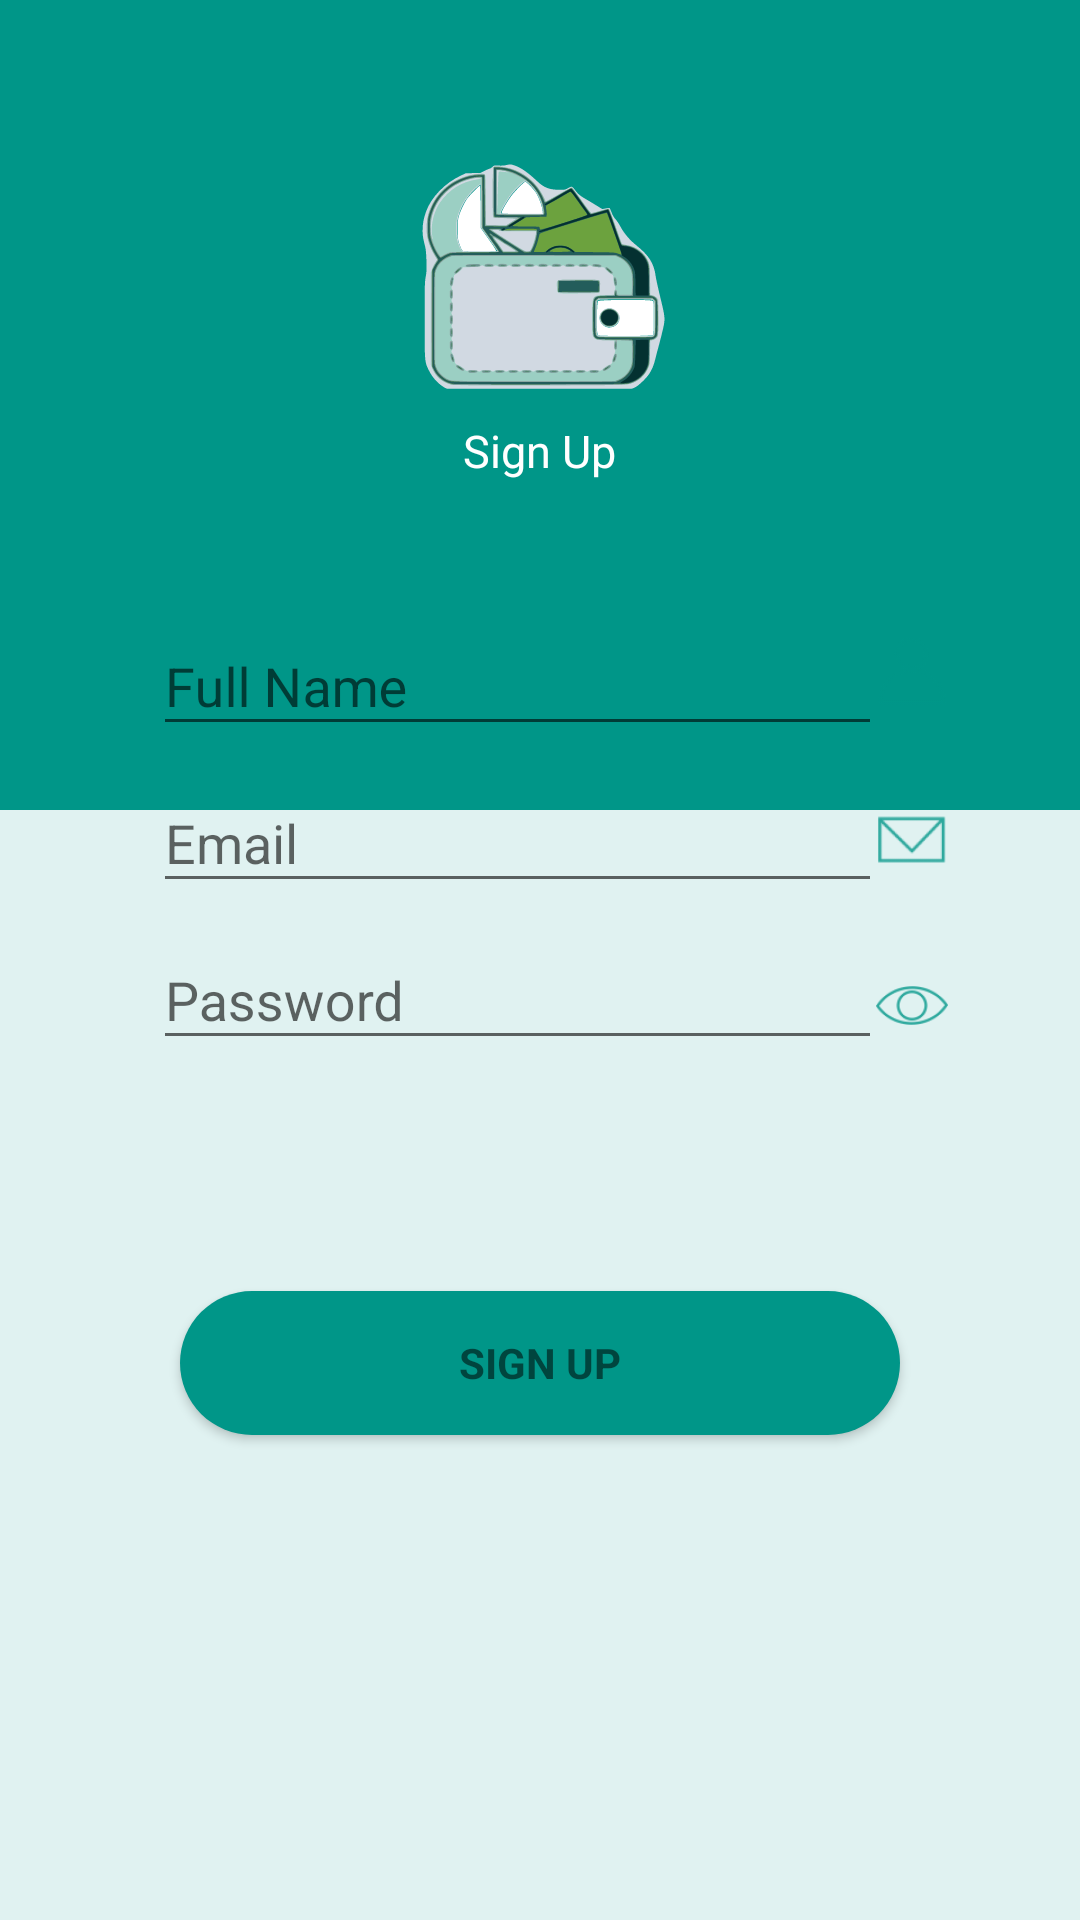

Reconstruct the res/layout file that produces this screen, plus the resources it refers to.
<!-- AndroidManifest.xml: application theme Temaku -->
<!-- res/layout/activity_sign_up.xml -->
<LinearLayout xmlns:android="http://schemas.android.com/apk/res/android"
    xmlns:tools="http://schemas.android.com/tools"
    android:layout_width="match_parent"
    android:layout_height="match_parent"
    xmlns:app="http://schemas.android.com/apk/res-auto"
    android:orientation="vertical"
    tools:context="com.example.dompet.SignUpActivity"
    android:background="@drawable/background_signup">

    
    <ProgressBar
        android:id="@+id/login_progress"
        style="?android:attr/progressBarStyleLarge"
        android:layout_width="wrap_content"
        android:layout_height="wrap_content"
        android:layout_marginBottom="8dp"
        android:layout_margin="16dp"
        android:visibility="gone" />

    <RelativeLayout
        android:id="@+id/login_form"
        android:layout_width="match_parent"
        android:layout_height="match_parent">

        <LinearLayout
            android:id="@+id/IVLOGO_signup"
            android:layout_width="match_parent"
            android:layout_height="wrap_content"
            android:layout_marginTop="50dp"
            android:gravity="center">
            <android.support.v7.widget.AppCompatImageView
                android:layout_width="110dp"
                android:layout_height="80dp"
                android:layout_marginEnd="-10dp"
                android:background="@drawable/ic_androidstudioprojects"/>
        </LinearLayout>
        <TextView
            android:id="@+id/TVSIGNUP_signup"
            android:layout_width="wrap_content"
            android:layout_height="wrap_content"
            android:layout_marginTop="10dp"
            android:layout_marginBottom="10dp"
            android:text="Sign Up"
            android:layout_centerHorizontal="true"
            android:layout_below="@id/IVLOGO_signup"
            android:textColor="@color/putih"
            android:textSize="15sp"/>

        <RelativeLayout
            android:id="@+id/email_signup_form"
            android:layout_width="match_parent"
            android:layout_height="wrap_content"
            android:layout_below="@id/TVSIGNUP_signup"
            android:background="@drawable/background_form"
            android:paddingLeft="35dp"
            android:paddingRight="25dp"
            android:paddingTop="10dp"
            android:paddingBottom="45dp"
            android:elevation="20dp"
            android:layout_margin="16dp">

            <android.support.design.widget.TextInputLayout
                android:id="@+id/SUPPORT_FIRST_SIGNUP"
                android:layout_width="match_parent"
                android:layout_height="wrap_content"
                android:layout_marginEnd="25dp">

                <EditText
                    android:id="@+id/FULL_NAME"
                    android:layout_width="match_parent"
                    android:layout_height="wrap_content"
                    android:hint="@string/prompt_fullname"
                    android:inputType="text"
                    android:textColor="@color/teal"
                    android:maxLines="1"
                    android:singleLine="true" />

            </android.support.design.widget.TextInputLayout>
            <android.support.v7.widget.AppCompatImageView
                android:id="@+id/IVLOGO_PERSON_signup"
                android:layout_width="30dp"
                android:layout_height="30dp"
                android:src="@drawable/logo_person"
                android:layout_alignParentEnd="true"
                android:layout_alignBottom="@id/SUPPORT_FIRST_SIGNUP"
                android:layout_marginBottom="10dp"/>

            <android.support.design.widget.TextInputLayout
                android:id="@+id/SUPPORT_SECOND_SIGNUP"
                android:layout_below="@id/SUPPORT_FIRST_SIGNUP"
                android:layout_width="match_parent"
                android:layout_height="wrap_content"
                android:layout_marginEnd="25dp">

                <EditText
                    android:id="@+id/email"
                    android:layout_width="match_parent"
                    android:layout_height="wrap_content"
                    android:hint="@string/prompt_email"
                    android:inputType="textEmailAddress"
                    android:maxLines="1"
                    android:textColor="@color/teal"
                    android:singleLine="true" />

            </android.support.design.widget.TextInputLayout>
            <android.support.v7.widget.AppCompatImageView
                android:id="@+id/IVLOGO_EMAIL_signup"
                android:layout_width="30dp"
                android:layout_height="30dp"
                android:src="@drawable/logo_email"
                android:layout_alignParentEnd="true"
                android:layout_alignBottom="@id/SUPPORT_SECOND_SIGNUP"
                android:layout_marginBottom="6dp"/>

            <android.support.design.widget.TextInputLayout
                android:id="@+id/SUPPORT_THIRD_SIGNUP"
                android:layout_below="@id/SUPPORT_SECOND_SIGNUP"
                android:layout_width="match_parent"
                android:layout_height="wrap_content"
                android:layout_marginEnd="25dp">

                <EditText
                    android:id="@+id/password"
                    android:layout_width="match_parent"
                    android:layout_height="wrap_content"
                    android:hint="@string/prompt_password"
                    android:imeActionId="6"
                    android:imeActionLabel="@string/title_activity_sign_up"
                    android:imeOptions="actionUnspecified"
                    android:inputType="textPassword"
                    android:maxLines="1"
                    android:textColor="@color/teal"
                    android:singleLine="true" />

            </android.support.design.widget.TextInputLayout>
            <android.support.v7.widget.AppCompatImageButton
                android:id="@+id/IVLOGO_PASSWORD_signup"
                android:layout_width="30dp"
                android:layout_height="30dp"
                android:src="@drawable/logo_password"
                android:background="@android:color/transparent"
                android:layout_alignParentEnd="true"
                android:layout_alignBottom="@id/SUPPORT_THIRD_SIGNUP"
                android:layout_marginBottom="3dp"/>
        </RelativeLayout>

        <android.support.v7.widget.AppCompatButton
            android:id="@+id/email_sign_in_button"
            style="?android:textAppearanceSmall"
            android:layout_width="match_parent"
            android:layout_height="wrap_content"
            android:layout_marginTop="16dp"
            android:layout_marginRight="60dp"
            android:layout_marginLeft="60dp"

            android:text="@string/action_sign_up"
            android:layout_below="@id/email_signup_form"
            android:textStyle="bold"
            android:background="@drawable/button_signupin"/>
    </RelativeLayout>
</LinearLayout>
<!-- resources referenced by this layout -->
<resources>
  <color name="putih">#ffff</color>
  <color name="teal">#009688</color>
  <!-- drawable background_signup (drawable) -->
  <?xml version="1.0" encoding="utf-8"?>
  <selector xmlns:android="http://schemas.android.com/apk/res/android">
      <item>
          <layer-list xmlns:android="http://schemas.android.com/apk/res/android" >
              <item android:bottom="100dp">
                  <shape android:shape="rectangle" >
                      <size android:height="100dp" />
                      <solid android:color="@color/teal" />
                  </shape>
              </item>
  
              <item
                  android:top="270dp">
                  <shape android:shape="rectangle" >
                      <size android:height="100dp" />
                      <solid android:color="#E0F2F1" />
                  </shape>
              </item>
          </layer-list>
      </item>
  </selector>
  <!-- drawable button_signupin (drawable) -->
  <?xml version="1.0" encoding="utf-8"?>
  <selector xmlns:android="http://schemas.android.com/apk/res/android">
      <item android:state_pressed="false">
          <shape android:shape="rectangle">
              <solid android:color="@color/teal"/>
              <corners android:radius="50dp"/>
          </shape>
      </item>
      <item android:state_pressed="true">
          <shape android:shape="rectangle">
              <solid android:color="#004D40"/>
              <corners android:radius="50dp"/>
          </shape>
      </item>
  </selector>
  <!-- drawable ic_androidstudioprojects: vector/xml drawable (drawable, 114655 chars, omitted) -->
  <!-- drawable logo_email: png bitmap (drawable-hdpi, 700 bytes) -->
  <!-- drawable logo_password: png bitmap (drawable-hdpi, 903 bytes) -->
  <!-- drawable logo_person: png bitmap (drawable-hdpi, 1095 bytes) -->
  <string name="action_sign_up">Sign Up</string>
  <string name="prompt_email">Email</string>
  <string name="prompt_fullname">Full Name</string>
  <string name="prompt_password">Password</string>
  <string name="title_activity_sign_up">Sign in</string>
  <style name="Temaku" parent="Theme.AppCompat.DayNight.NoActionBar">
          <item name="windowNoTitle">true</item>
          <item name="android:windowFullscreen">true</item>
      </style>
</resources>
